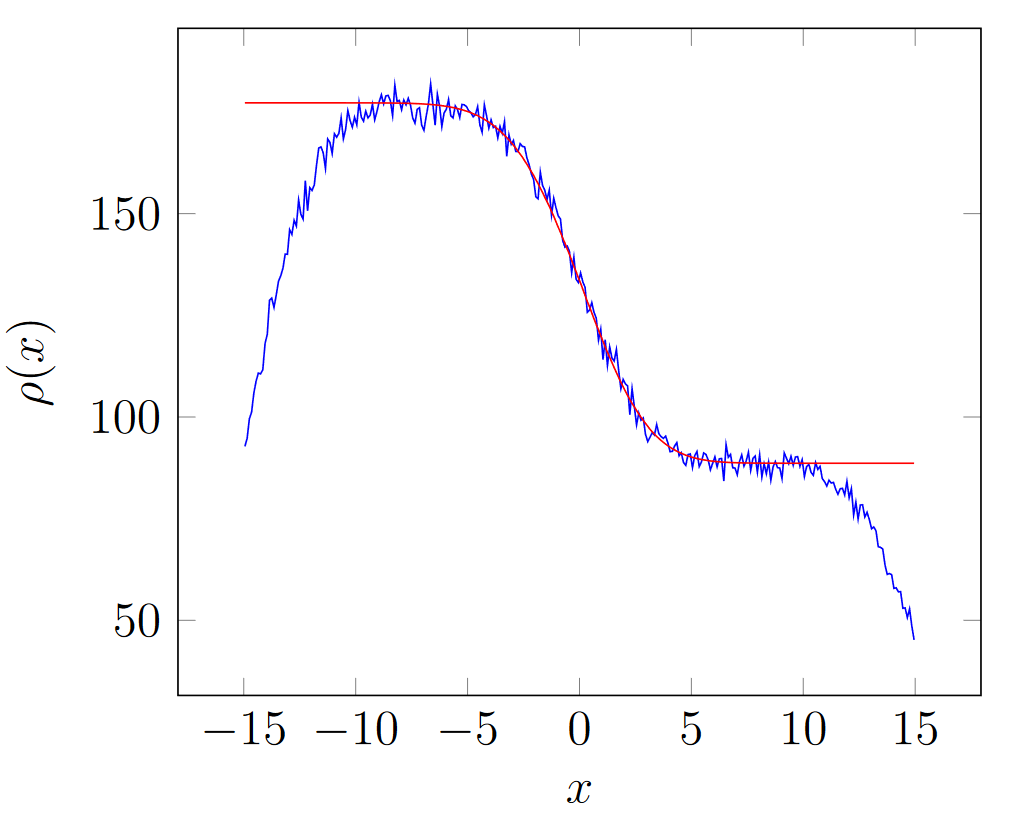

The table this chart was drawn from, first rows:
-14.873084083462894, 177.08762460758936
-14.74, 177.1
-14.61, 177.1
-14.47, 177.1
-14.34, 177.1
-14.2, 177.1
-14.07, 177.1
-13.94, 177.1
-13.8, 177.1
-13.67, 177.1
-13.53, 177.1
-13.4, 177.1
-13.27, 177.1
-13.13, 177.1
-13, 177.1
-12.86, 177.1
-12.73, 177.1
-12.6, 177.1
-12.46, 177.1
-12.33, 177.1
-12.19, 177.1
-12.06, 177.1
-11.93, 177.1
-11.79, 177.1
-11.66, 177.1
-11.53, 177.1
-11.39, 177.1
-11.26, 177.1
-11.12, 177.1
-10.99, 177.1
-10.86, 177.1
-10.72, 177.1
-10.59, 177.1
-10.45, 177.1
-10.32, 177.1
-10.19, 177.1
-10.05, 177.1
-9.918, 177.1
-9.784, 177.1
-9.65, 177.1
-9.516, 177.1
-9.382, 177.1
-9.248, 177.1
-9.114, 177.1
-8.981, 177.1
-8.847, 177.1
-8.713, 177.1
-8.579, 177.1
-8.445, 177.1
-8.311, 177.1
-8.177, 177.1
-8.043, 177.1
-7.909, 177.1
-7.775, 177
-7.641, 177
-7.507, 177
-7.373, 177
-7.24, 177
-7.106, 176.8
-6.972, 176.8
-6.838, 176.8
... 207 more rows
